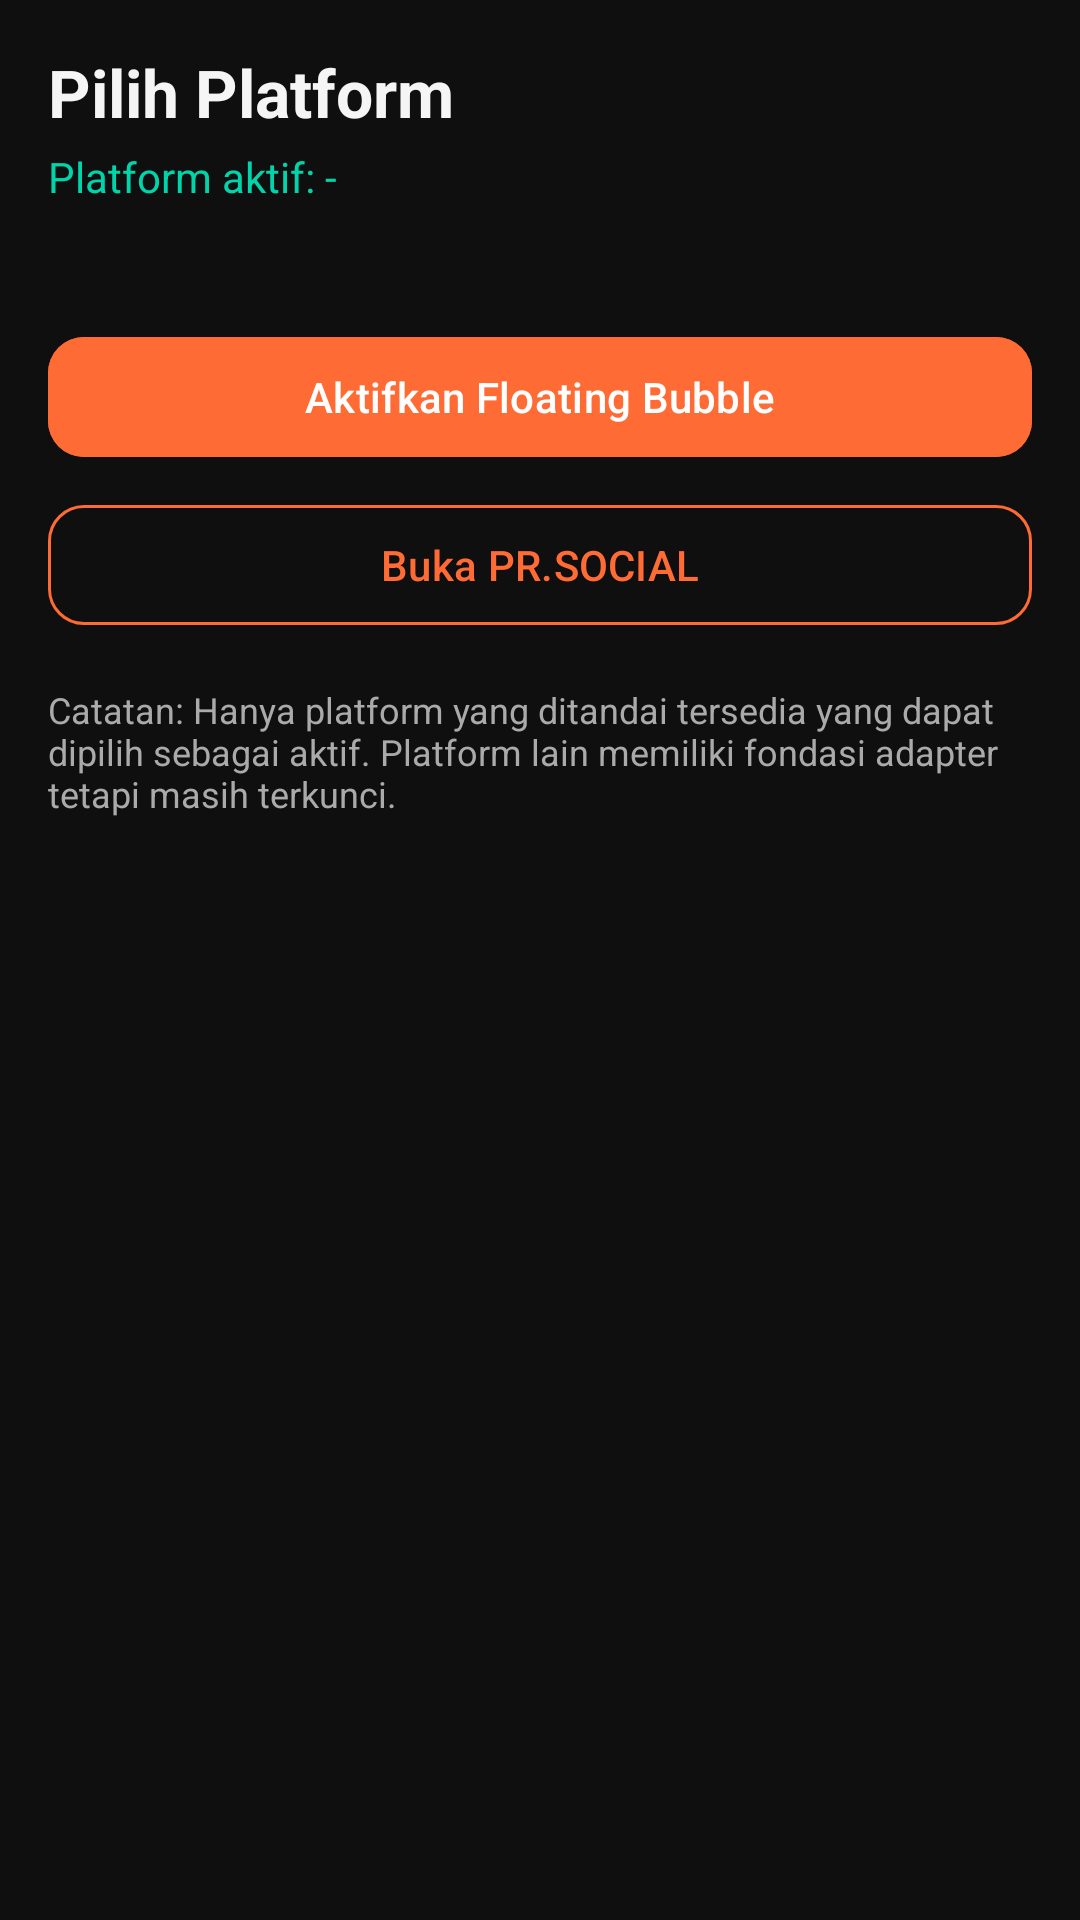

Layout XML and referenced resources for this Android screen:
<!-- AndroidManifest.xml: application theme Theme.PRAutoTaskBot -->
<!-- res/layout/fragment_platform.xml -->
<?xml version="1.0" encoding="utf-8"?>
<androidx.core.widget.NestedScrollView
    xmlns:android="http://schemas.android.com/apk/res/android"
    xmlns:app="http://schemas.android.com/apk/res-auto"
    android:layout_width="match_parent"
    android:layout_height="match_parent"
    android:background="@color/background_dark"
    android:fillViewport="true">

    <LinearLayout
        android:layout_width="match_parent"
        android:layout_height="wrap_content"
        android:orientation="vertical"
        android:padding="16dp">

        <TextView
            android:layout_width="match_parent"
            android:layout_height="wrap_content"
            android:text="Pilih Platform"
            android:textColor="@color/text_primary"
            android:textSize="22sp"
            android:textStyle="bold"
            android:layout_marginBottom="4dp" />

        <TextView
            android:id="@+id/tvActivePlatform"
            android:layout_width="match_parent"
            android:layout_height="wrap_content"
            android:text="Platform aktif: -"
            android:textColor="@color/secondary"
            android:textSize="14sp"
            android:layout_marginBottom="16dp" />

        <androidx.recyclerview.widget.RecyclerView
            android:id="@+id/recyclerPlatforms"
            android:layout_width="match_parent"
            android:layout_height="wrap_content"
            android:nestedScrollingEnabled="false"
            android:clipToPadding="false" />

        <com.google.android.material.button.MaterialButton
            android:id="@+id/btnActivateBubble"
            android:layout_width="match_parent"
            android:layout_height="wrap_content"
            android:text="@string/activate_bubble"
            android:layout_marginTop="24dp"
            app:cornerRadius="12dp"
            android:backgroundTint="@color/primary" />

        <com.google.android.material.button.MaterialButton
            android:id="@+id/btnOpenPrSocial"
            style="@style/Widget.Material3.Button.OutlinedButton"
            android:layout_width="match_parent"
            android:layout_height="wrap_content"
            android:text="@string/open_prsocial"
            android:layout_marginTop="8dp"
            app:cornerRadius="12dp"
            app:strokeColor="@color/primary"
            android:textColor="@color/primary" />

        <TextView
            android:layout_width="match_parent"
            android:layout_height="wrap_content"
            android:text="Catatan: Hanya platform yang ditandai tersedia yang dapat dipilih sebagai aktif. Platform lain memiliki fondasi adapter tetapi masih terkunci."
            android:textColor="@color/text_secondary"
            android:textSize="12sp"
            android:layout_marginTop="16dp" />

    </LinearLayout>
</androidx.core.widget.NestedScrollView>
<!-- resources referenced by this layout -->
<resources>
  <color name="background_dark">#0F0F0F</color>
  <color name="primary">#FF6B35</color>
  <color name="secondary">#00D4AA</color>
  <color name="text_primary">#F5F5F5</color>
  <color name="text_secondary">#AAAAAA</color>
  <string name="activate_bubble">Aktifkan Floating Bubble</string>
  <string name="open_prsocial">Buka PR.SOCIAL</string>
  <style name="Theme.PRAutoTaskBot" parent="Theme.Material3.DayNight.NoActionBar">
          <item name="colorPrimary">@color/primary</item>
          <item name="colorPrimaryVariant">@color/primary_dark</item>
          <item name="colorOnPrimary">@color/white</item>
          <item name="colorSecondary">@color/secondary</item>
          <item name="colorOnSecondary">@color/black</item>
          <item name="android:statusBarColor">@color/background_dark</item>
          <item name="android:navigationBarColor">@color/background_dark</item>
          <item name="android:windowBackground">@color/background_dark</item>
          <item name="colorSurface">@color/surface_dark</item>
          <item name="colorOnSurface">@color/text_primary</item>
      </style>
  <color name="primary_dark">#E55A2B</color>
  <color name="white">#FFFFFF</color>
  <color name="black">#000000</color>
  <color name="surface_dark">#1A1A1A</color>
</resources>
